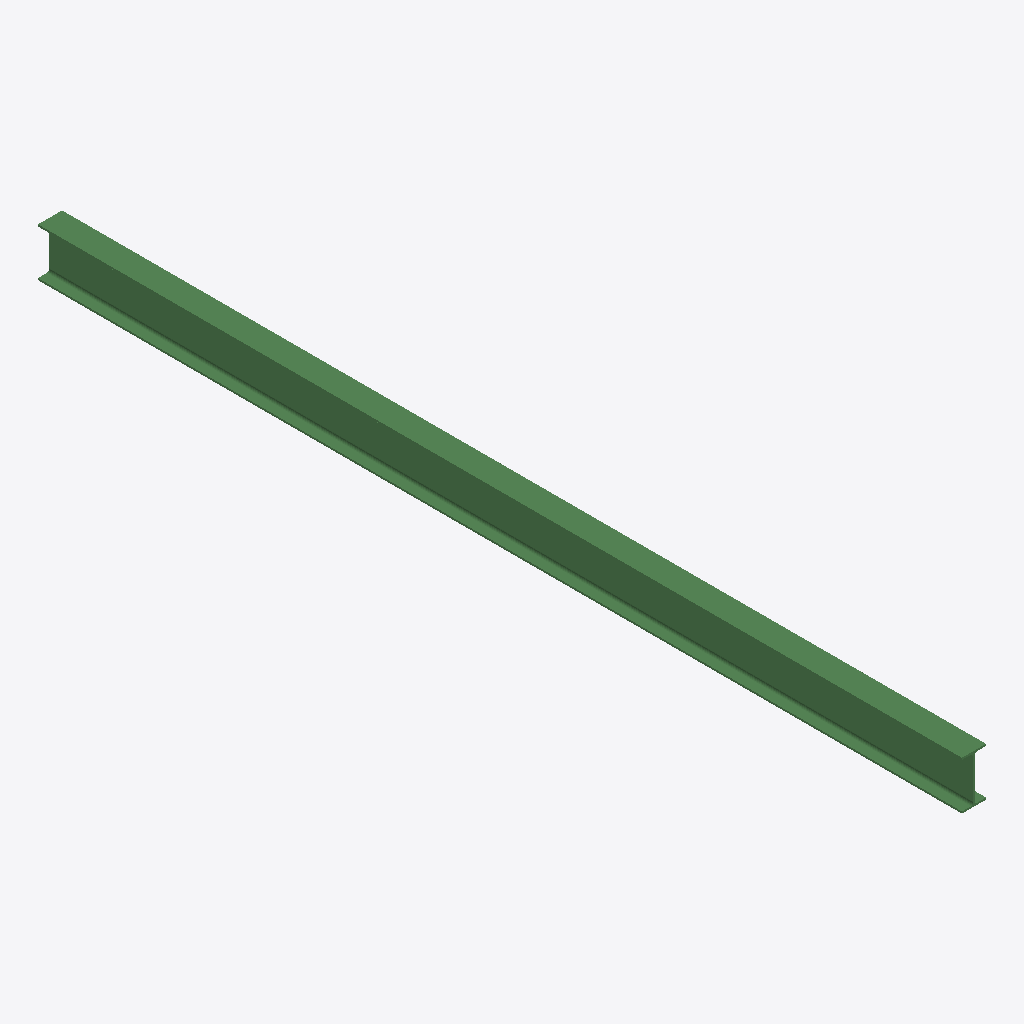
Isometric view of an IFC building model (IFC-SPF (STEP), schema IFC2X3, length unit millimetre), seen from the south-west, elements coloured by IFC class: 1 beam (green).
Extent 0.1 m × 5.2 m × 0.3 m (x, y, z). Storeys (1): Undefined at 0.00 m. Elements (1): 1 IfcBeam.

HEADER;
FILE_DESCRIPTION(('ViewDefinition[AISC_Steel_Detailing]','Option [BaseQuantities:Off]','Option [GridExport:On]','Option [Assemblies:Off]','Option [Bolts:On]','Option [Rebars:On]','Option [PourObjects:Off]','Option [Welds:On]','Option [SurfaceTreatments:On]','Option [LocationBy:0]','Option [ViewColors:Off]','Option [SectionedSpine:Off]','[2 more]'),'2;1');
FILE_NAME('b_359_Qty_2.ifc','2026-05-16T11:53:14',('GIOVANNIPC\\gcorrea'),('Structural Designer'),'IFC Database version: Work','Tekla Structures 2020 Service Pack 5, IFC Export','');
FILE_SCHEMA(('IFC2X3'));
ENDSEC;
DATA;
#37=IFCPROJECT('2G7ZFDNE16yBDU14FA92Me',#5,'Proyecto',$,$,$,$,(#11),#36);
#39=IFCSITE('2xvEzEinjBTea80yOTcujY',#5,'Obra',$,$,#38,$,$,.ELEMENT.,$,$,$,$,$);
#41=IFCBUILDING('2EPK_yxwzDzwrFyeBAxZxU',#5,'Undefined',$,$,#40,$,$,.ELEMENT.,$,$,$);
#43=IFCBUILDINGSTOREY('29hdEUCErFze9E_VIAceOd',#5,'Undefined',$,$,#42,$,$,.ELEMENT.,0.0);
#64=IFCBEAM('1ZqJxlHc1CXhDK6n81so1k',#44,'BEAM','IPE270','IPE270',#47,#63,'ID63d13eef-4660-4c86-b354-1b1201db206e');
ENDSEC;
